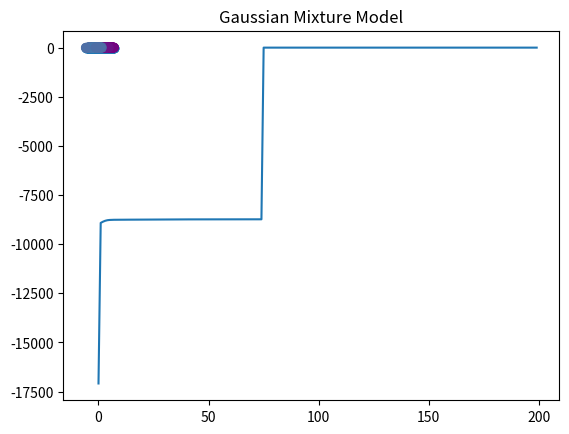

Write Python code to recreate this figure.
import numpy as np
import matplotlib.pyplot as plt
from scipy.stats import multivariate_normal as mvn


def gmm(X,K,max_iter = 200,smoothing=1e-2):

    N,D = X.shape
    M = np.zeros((K,D))
    R = np.zeros((N,K))
    C = np.zeros((K,D,D))
    pi = np.ones(K) / K

    for k in range(K):
        M[k] = X[np.random.choice(N)]
        C[k] = np.diag(np.ones(D))

    costs = np.zeros(max_iter)

    weighted_pdfs = np.zeros((N,K))

    for i in range(max_iter):

        for k in range(K):
            weighted_pdfs[:,k] = pi[k]*mvn.pdf(X, M[k], C[k])
            

        R = weighted_pdfs / weighted_pdfs.sum(axis=1, keepdims=True)

        for k in range(K):
            Nk = R[:,k].sum()
            pi[k] = Nk/N
            M[k] = R[:,k].dot(X) / Nk
            delta = X - M[k] # N x D
            Rdelta = np.expand_dims(R[:,k], -1) * delta # multiplies R[:,k] by each col. of delta - N x D
            C[k] = Rdelta.T.dot(delta) / Nk + np.eye(D)*smoothing # D x D

        costs[i] = np.log(weighted_pdfs.sum(axis = 1)).sum()
        print(costs[i])

        if i > 0:
            if np.abs(costs[i] - costs[i-1]) < 0.1:
                break

    plt.plot(costs)
    plt.title('Costs')
    plt.show()

    random_colors = np.random.random((K,3))
    colors = R.dot(random_colors)
    plt.scatter(X[:,0],X[:,1],c = colors)
    plt.title('Gaussian Mixture Model')
    plt.show()

    print(f'pi : {pi}')
    print(f'means : {M}')







def get_simple_data():
    ## D is the no. of dimensions
    D = 2
    ## s is distance by which various gaussian clouds are separated
    s = 4

    ### There are 3 differnet gaussian clouds with different means as given
    mu1 = np.array([0,0])
    mu2 = np.array([s,s])
    mu3 = np.array([0,s])

    N = 2000
    X = np.zeros((N,D))

    ## Filling the points with normal random variables
    X[:1200,:] = np.random.randn(1200,D)*2 + mu1
    X[1200:1800,:] = np.random.randn(600,D) + mu2
    X[1800:,:] = np.random.randn(200,D)*0.5 + mu3

    return X


def main():

    X = get_simple_data()
    plt.scatter(X[:,0],X[:,1])
    plt.show()

    gmm(X,K = 3)





if __name__ == '__main__':
    main()
